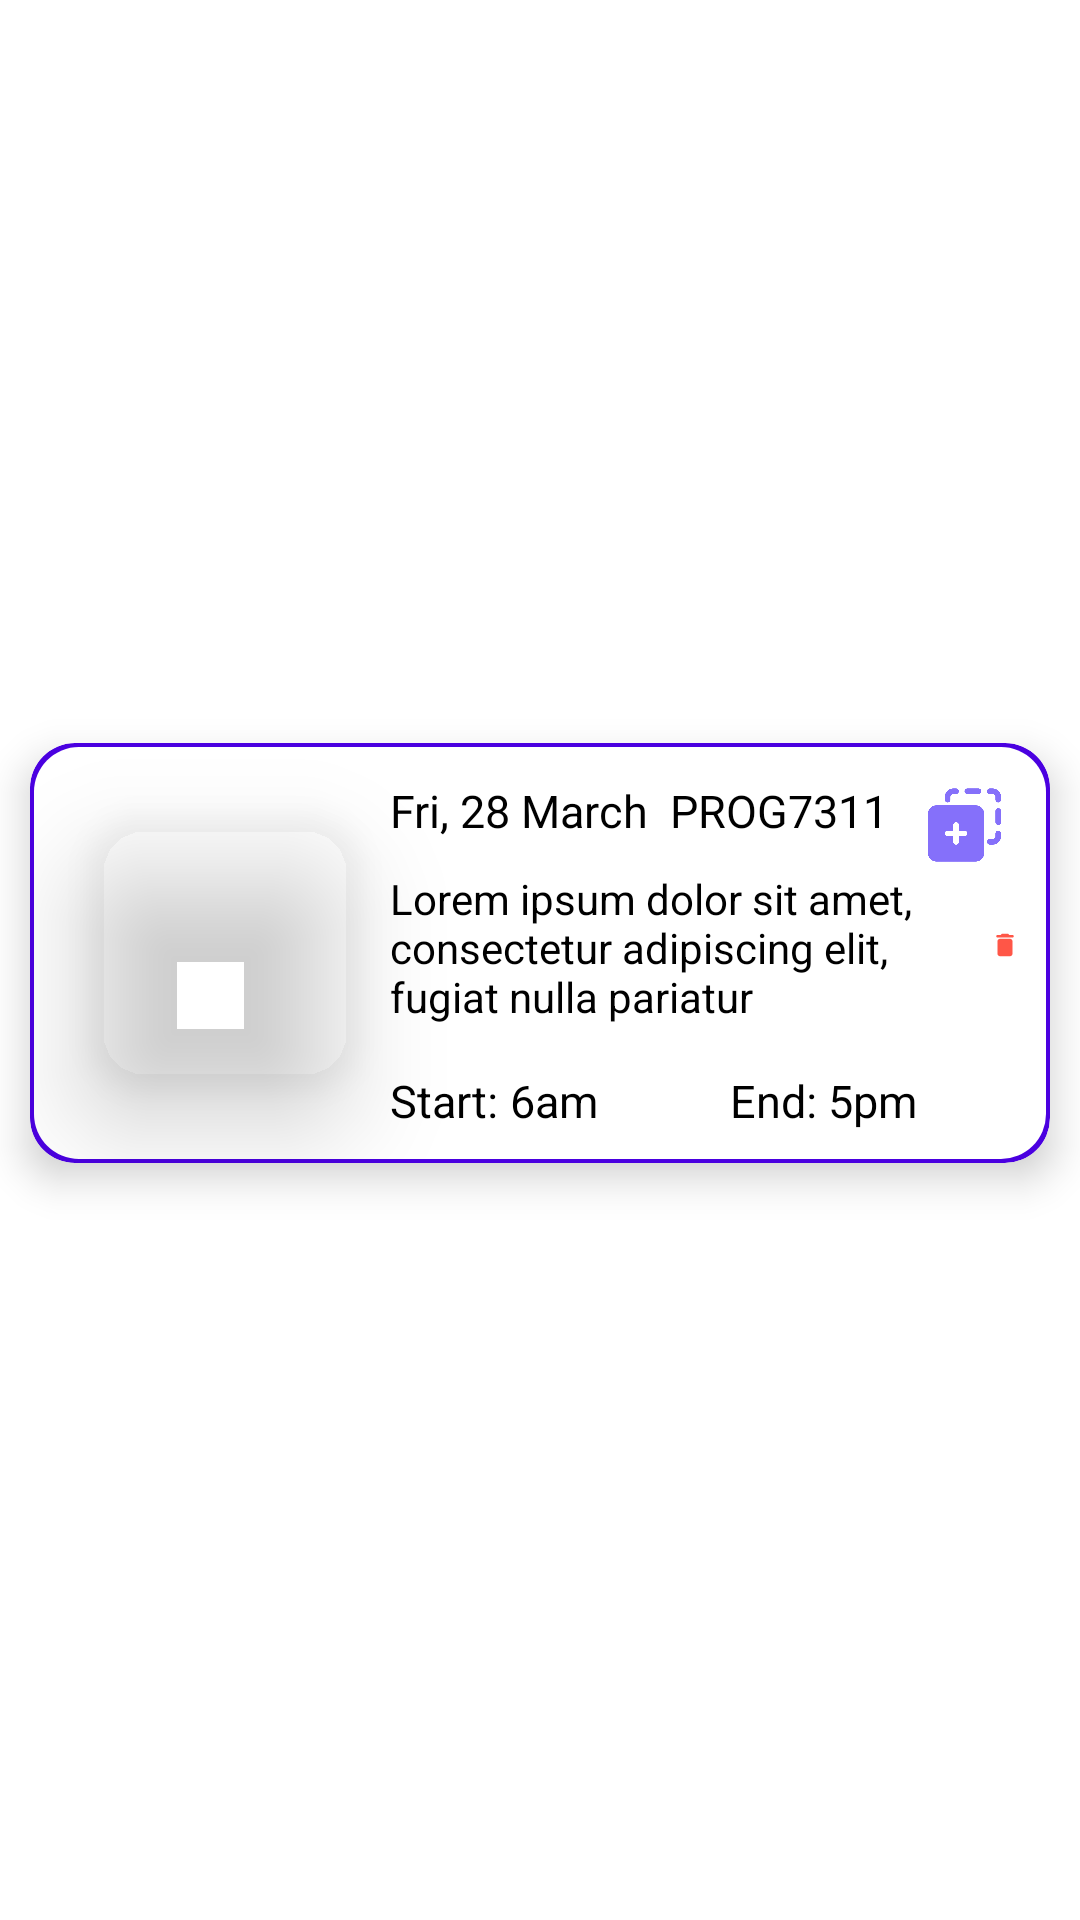

Here is an Android app screen rendered from its layout file. Give the layout XML and the strings, colors and styles it references.
<!-- AndroidManifest.xml: application theme Base.Theme.OPSC7311_WonderTime_Part2 -->
<!-- res/layout/timesheet_row_layout.xml -->
<?xml version="1.0" encoding="utf-8"?>
<androidx.constraintlayout.widget.ConstraintLayout xmlns:android="http://schemas.android.com/apk/res/android"
    android:layout_width="match_parent"
    android:layout_height="wrap_content"
    xmlns:app="http://schemas.android.com/apk/res-auto">

    <androidx.cardview.widget.CardView
        android:layout_width="match_parent"
        android:layout_height="wrap_content"
        app:layout_constraintBottom_toBottomOf="parent"
        app:layout_constraintEnd_toEndOf="parent"
        app:layout_constraintStart_toStartOf="parent"
        app:layout_constraintTop_toTopOf="parent"
        android:layout_marginTop="15dp"
        android:layout_marginStart="10dp"
        android:layout_marginBottom="20dp"
        android:layout_marginEnd="10dp"
        app:cardCornerRadius="15dp"
        app:cardElevation="8dp"
        >

        <androidx.constraintlayout.widget.ConstraintLayout
            android:layout_width="match_parent"
            android:background="@drawable/timesheet_item_border"
            android:layout_height="match_parent">

            <LinearLayout
                android:layout_width="match_parent"
                android:layout_height="140dp"
                android:gravity="center_vertical"
                android:orientation="horizontal"
                app:layout_constraintTop_toTopOf="parent">


                <com.google.android.material.imageview.ShapeableImageView
                    android:id="@+id/image"
                    android:layout_width="90dp"
                    android:layout_height="90dp"
                    android:adjustViewBounds="true"
                    android:orientation="vertical"
                    android:layout_marginStart="20dp"
                    android:scaleType="centerCrop"
                    android:elevation="20dp"
                    android:src="@drawable/test_image"
                    app:shapeAppearanceOverlay="@style/RoundedSquare"
                    />

                <LinearLayout
                    android:layout_width="match_parent"
                    android:layout_height="match_parent"
                    android:layout_marginStart="10dp"
                    android:layout_marginTop="5dp"
                    android:orientation="vertical">

                    <LinearLayout
                        android:layout_width="match_parent"
                        android:layout_height="30dp"
                        android:layout_marginTop="5dp"
                        android:orientation="horizontal">

                        <TextView
                            android:id="@+id/date"
                            android:layout_width="wrap_content"
                            android:layout_height="wrap_content"
                            android:layout_weight="1"
                            android:textColor="@color/black"
                            android:textSize="15sp"
                            android:text="Fri, 28 March" />

                        <TextView
                            android:id="@+id/AssignedCategory"
                            android:layout_width="wrap_content"
                            android:layout_height="wrap_content"
                            android:layout_weight="1"
                            android:textSize="15sp"
                            android:textColor="@color/black"
                            android:text="PROG7311" />

                        <ImageView
                            android:id="@+id/duplicateIcon"
                            android:layout_width="30dp"
                            android:layout_height="30dp"
                            android:layout_marginEnd="10dp"
                            android:layout_weight="1"
                            app:srcCompat="@drawable/duplicate" />


                    </LinearLayout>

                    <LinearLayout
                        android:layout_width="match_parent"
                        android:layout_height="wrap_content"
                        android:orientation="horizontal">

                        <TextView
                            android:id="@+id/Description"
                            android:layout_width="200dp"
                            android:layout_height="wrap_content"
                            android:textColor="@color/black"
                            android:text="Lorem ipsum dolor sit amet, consectetur adipiscing elit, fugiat nulla pariatur"
                            android:textSize="14sp" />

                        <ImageView
                            android:id="@+id/deleteIcon"
                            android:layout_width="0dp"
                            android:layout_height="30dp"
                            android:layout_marginTop="10dp"
                            android:layout_marginEnd="10dp"
                            android:layout_weight="1"
                            app:srcCompat="@drawable/round_delete_24" />

                    </LinearLayout>



                    <LinearLayout
                        android:layout_width="match_parent"
                        android:layout_height="20dp"
                        android:layout_marginTop="15dp"
                        android:orientation="horizontal">

                        <TextView
                            android:id="@+id/StartText"
                            android:layout_width="wrap_content"
                            android:layout_height="wrap_content"
                            android:textColor="@color/black"
                            android:textSize="15sp"
                            android:text="Start: " />

                        <TextView
                            android:id="@+id/StartTime"
                            android:layout_width="wrap_content"
                            android:layout_height="wrap_content"
                            android:layout_weight="1"
                            android:textColor="@color/black"
                            android:textSize="15sp"
                            android:text="6am" />

                        <TextView
                            android:id="@+id/EndText"
                            android:layout_width="wrap_content"
                            android:layout_height="wrap_content"
                            android:textSize="15sp"
                            android:textColor="@color/black"
                            android:text="End: " />

                        <TextView
                            android:id="@+id/EndTime"
                            android:layout_width="wrap_content"
                            android:layout_height="wrap_content"
                            android:layout_weight="1"
                            android:textSize="15sp"
                            android:textColor="@color/black"
                            android:text="5pm" />
                    </LinearLayout>
                </LinearLayout>

            </LinearLayout>
        </androidx.constraintlayout.widget.ConstraintLayout>
    </androidx.cardview.widget.CardView>

</androidx.constraintlayout.widget.ConstraintLayout>
<!-- resources referenced by this layout -->
<resources>
  <color name="black">#FF000000</color>
  <!-- drawable duplicate: png bitmap (drawable, 10708 bytes) -->
  <!-- drawable round_delete_24 (drawable) -->
  <vector xmlns:android="http://schemas.android.com/apk/res/android" android:height="24dp" android:tint="#FF5647" android:viewportHeight="24" android:viewportWidth="24" android:width="24dp">
        
      <path android:fillColor="@android:color/white" android:pathData="M6,19c0,1.1 0.9,2 2,2h8c1.1,0 2,-0.9 2,-2V9c0,-1.1 -0.9,-2 -2,-2H8c-1.1,0 -2,0.9 -2,2v10zM18,4h-2.5l-0.71,-0.71c-0.18,-0.18 -0.44,-0.29 -0.7,-0.29H9.91c-0.26,0 -0.52,0.11 -0.7,0.29L8.5,4H6c-0.55,0 -1,0.45 -1,1s0.45,1 1,1h12c0.55,0 1,-0.45 1,-1s-0.45,-1 -1,-1z"/>
      
  </vector>
  <!-- drawable timesheet_item_border (drawable) -->
  <layer-list xmlns:android="http://schemas.android.com/apk/res/android" >
  
      <item>
  
          <shape>
              <gradient
                  android:angle="0"
                  android:endColor="#4A00E0"
                  android:startColor="#4A00E0" />
              <corners android:radius="15dp">
  
              </corners>
          </shape>
      </item>
      <item
          android:bottom="1.5dp"
          android:left="1.5dp"
          android:right="1.5dp"
          android:top="1.5dp">
          <shape>
              <solid android:color="#fff" />
              <corners android:radius="15dp">
  
              </corners>
          </shape>
      </item>
  
  </layer-list>
  <style name="RoundedSquare">
          <item name="cornerSize">20%</item>
          <item name="cornerFamily">rounded</item>
          <item name="color">@color/white</item>
      </style>
  <style name="Base.Theme.OPSC7311_WonderTime_Part2" parent="Theme.MaterialComponents.DayNight.NoActionBar">
          
          
          <item name="android:fontFamily">@style/CustomFontStyle</item>
          <item name="android:statusBarColor">@color/backgroundWhite</item>
          <item name="android:windowLightStatusBar">true</item>
      </style>
  <color name="white">#FFFFFFFF</color>
  <style name="CustomFontStyle">
          <item name="android:fontFamily">@font/mplus_rounded</item>
      </style>
  <color name="backgroundWhite">#E3E7F4</color>
</resources>
